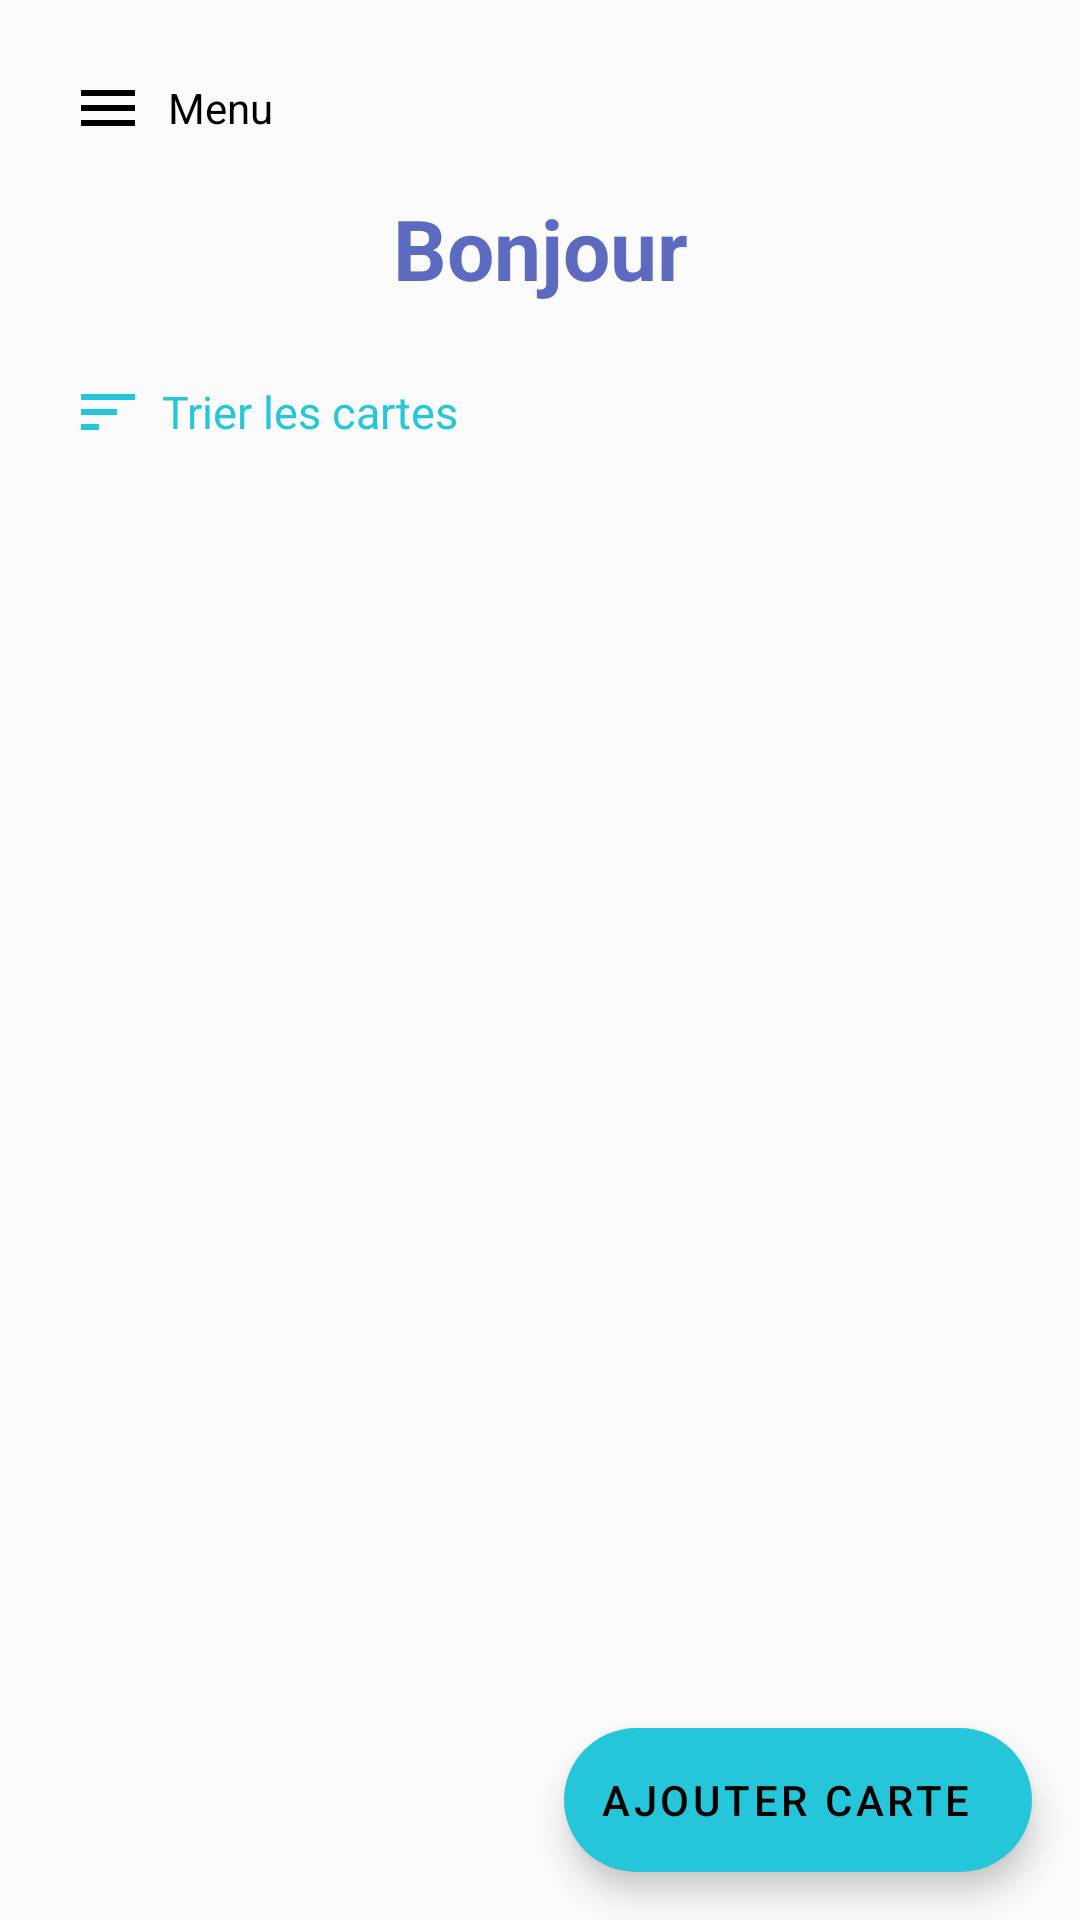

Produce the Android XML layout that renders to this screen, including the resource entries it uses.
<!-- AndroidManifest.xml: application theme Theme.Fidelity -->
<!-- res/layout/activity_menu.xml -->
<?xml version="1.0" encoding="utf-8"?>
<androidx.coordinatorlayout.widget.CoordinatorLayout
    xmlns:android="http://schemas.android.com/apk/res/android"
    xmlns:app="http://schemas.android.com/apk/res-auto"
    android:layout_width="match_parent"
    android:layout_height="match_parent"
    android:background="?attr/colorSurface">

    
    <LinearLayout
        android:id="@+id/top_bar"
        android:layout_width="match_parent"
        android:layout_height="wrap_content"
        android:orientation="horizontal"
        android:gravity="center_vertical"
        android:paddingHorizontal="16dp"
        android:paddingTop="16dp"
        android:paddingBottom="8dp">

        <ImageButton
            android:id="@+id/btn_menu"
            android:layout_width="wrap_content"
            android:layout_height="wrap_content"
            android:src="@drawable/ic_menu"
            android:background="?attr/selectableItemBackgroundBorderless"
            android:contentDescription="@string/menu"
            android:padding="8dp" />

        <TextView
            android:layout_width="0dp"
            android:layout_height="wrap_content"
            android:layout_weight="1"
            android:text="@string/menu"
            android:textSize="14sp"
            android:textColor="?attr/colorOnSurface" />

    </LinearLayout>

    
    <LinearLayout
        android:layout_width="match_parent"
        android:layout_height="match_parent"
        android:orientation="vertical"
        android:layout_marginTop="48dp">

        
        <TextView
            android:id="@+id/tv_bonjour"
            android:layout_width="match_parent"
            android:layout_height="wrap_content"
            android:text="@string/bonjour"
            android:textSize="28sp"
            android:textStyle="bold"
            android:textColor="?attr/colorPrimary"
            android:gravity="center"
            android:paddingTop="16dp"
            android:paddingBottom="16dp" />

        
        <LinearLayout
            android:layout_width="match_parent"
            android:layout_height="wrap_content"
            android:orientation="horizontal"
            android:paddingHorizontal="16dp"
            android:paddingBottom="8dp"
            android:gravity="center_vertical">

            <TextView
                android:id="@+id/tv_trier"
                android:layout_width="0dp"
                android:layout_height="wrap_content"
                android:layout_weight="1"
                android:text="@string/trier_les_cartes"
                android:textColor="?attr/colorSecondary"
                android:textSize="15sp"
                android:drawableStart="@drawable/ic_sort"
                android:drawablePadding="6dp"
                android:padding="8dp"
                android:background="?attr/selectableItemBackground"
                android:gravity="center_vertical" />

        </LinearLayout>

        
        <androidx.recyclerview.widget.RecyclerView
            android:id="@+id/rv_cards"
            android:layout_width="match_parent"
            android:layout_height="0dp"
            android:layout_weight="1"
            android:paddingHorizontal="8dp"
            android:clipToPadding="false"
            android:paddingBottom="80dp" />

    </LinearLayout>

    
    <com.google.android.material.floatingactionbutton.ExtendedFloatingActionButton
        android:id="@+id/fab_add_card"
        android:layout_width="wrap_content"
        android:layout_height="wrap_content"
        android:layout_gravity="bottom|end"
        android:layout_margin="16dp"
        android:text="@string/ajouter_carte"
        app:icon="@drawable/ic_add"
        app:layout_anchorGravity="bottom|end" />

</androidx.coordinatorlayout.widget.CoordinatorLayout>
<!-- resources referenced by this layout -->
<resources>
  <!-- drawable ic_menu (drawable) -->
  <?xml version="1.0" encoding="utf-8"?>
  <vector xmlns:android="http://schemas.android.com/apk/res/android"
      android:width="24dp"
      android:height="24dp"
      android:viewportWidth="24"
      android:viewportHeight="24">
      <path
          android:fillColor="?attr/colorOnSurface"
          android:pathData="M3,18h18v-2H3v2zm0-5h18v-2H3v2zm0-7v2h18V6H3z"/>
  </vector>
  <!-- drawable ic_sort (drawable) -->
  <?xml version="1.0" encoding="utf-8"?>
  <vector xmlns:android="http://schemas.android.com/apk/res/android"
      android:width="24dp"
      android:height="24dp"
      android:viewportWidth="24"
      android:viewportHeight="24">
      <path
          android:fillColor="?attr/colorSecondary"
          android:pathData="M3,18h6v-2H3v2zM3,6v2h18V6H3zm0,7h12v-2H3v2z"/>
  </vector>
  <string name="ajouter_carte">Ajouter carte</string>
  <string name="bonjour">Bonjour</string>
  <string name="menu">Menu</string>
  <string name="trier_les_cartes">Trier les cartes</string>
  <style name="Theme.Fidelity" parent="Theme.MaterialComponents.DayNight.NoActionBar">
          <item name="colorPrimary">@color/primary</item>
          <item name="colorPrimaryVariant">@color/primary_dark</item>
          <item name="colorOnPrimary">@color/white</item>
  
          <item name="colorSecondary">@color/accent</item>
          <item name="colorOnSecondary">@color/black</item>
  
          <item name="colorSurface">@color/surface</item>
          <item name="colorSurfaceVariant">@color/white</item>
          <item name="colorOnSurface">@color/black</item>
          <item name="colorOnSurfaceVariant">@color/text_light</item>
          <item name="colorOnSecondaryContainer">#2A2A2A</item>
          <item name="colorButtonNormal">#FFFFFF</item>
  
          <item name="android:colorBackground">@color/background</item>
  
          <item name="android:statusBarColor">@color/primary_dark</item>
          <item name="android:windowLightStatusBar">false</item>
  
          
          <item name="shapeAppearanceMediumComponent">@style/ShapeAppearance.Fidelity.MediumComponent</item>
      </style>
  <color name="primary">#FF5C6BC0</color>
  <color name="primary_dark">#FF3949AB</color>
  <color name="white">#FFFFFFFF</color>
  <color name="accent">#FF26C6DA</color>
  <color name="black">#FF000000</color>
  <color name="surface">#FFFAFAFA</color>
  <color name="text_light">#FF000000</color>
  <color name="background">#FFF5F5F5</color>
  <style name="ShapeAppearance.Fidelity.MediumComponent" parent="ShapeAppearance.MaterialComponents.MediumComponent">
          <item name="cornerSize">16dp</item>
      </style>
</resources>
